Image classification data set "dataset" (jdevosMagento/ml on GitHub). Class labels (4): brick 2x4, tile 2x2, 93273 slope curved double with no studs 4x1, brick special masonry 1x2.

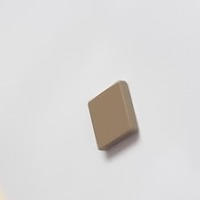
Label: tile 2x2

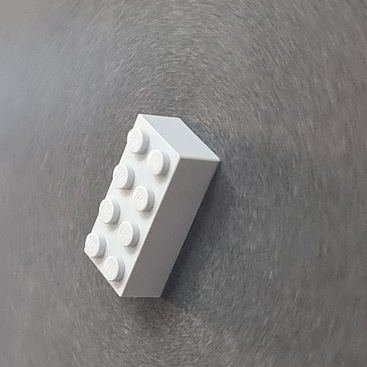
Label: brick 2x4

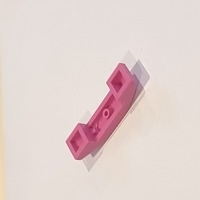
Label: 93273 slope curved double with no studs 4x1

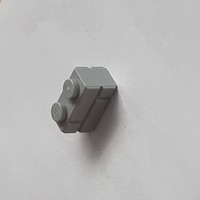
Label: brick special masonry 1x2

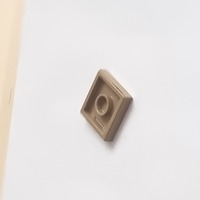
Label: tile 2x2

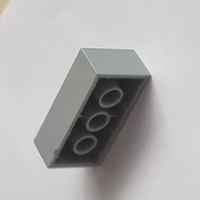
Label: brick 2x4
